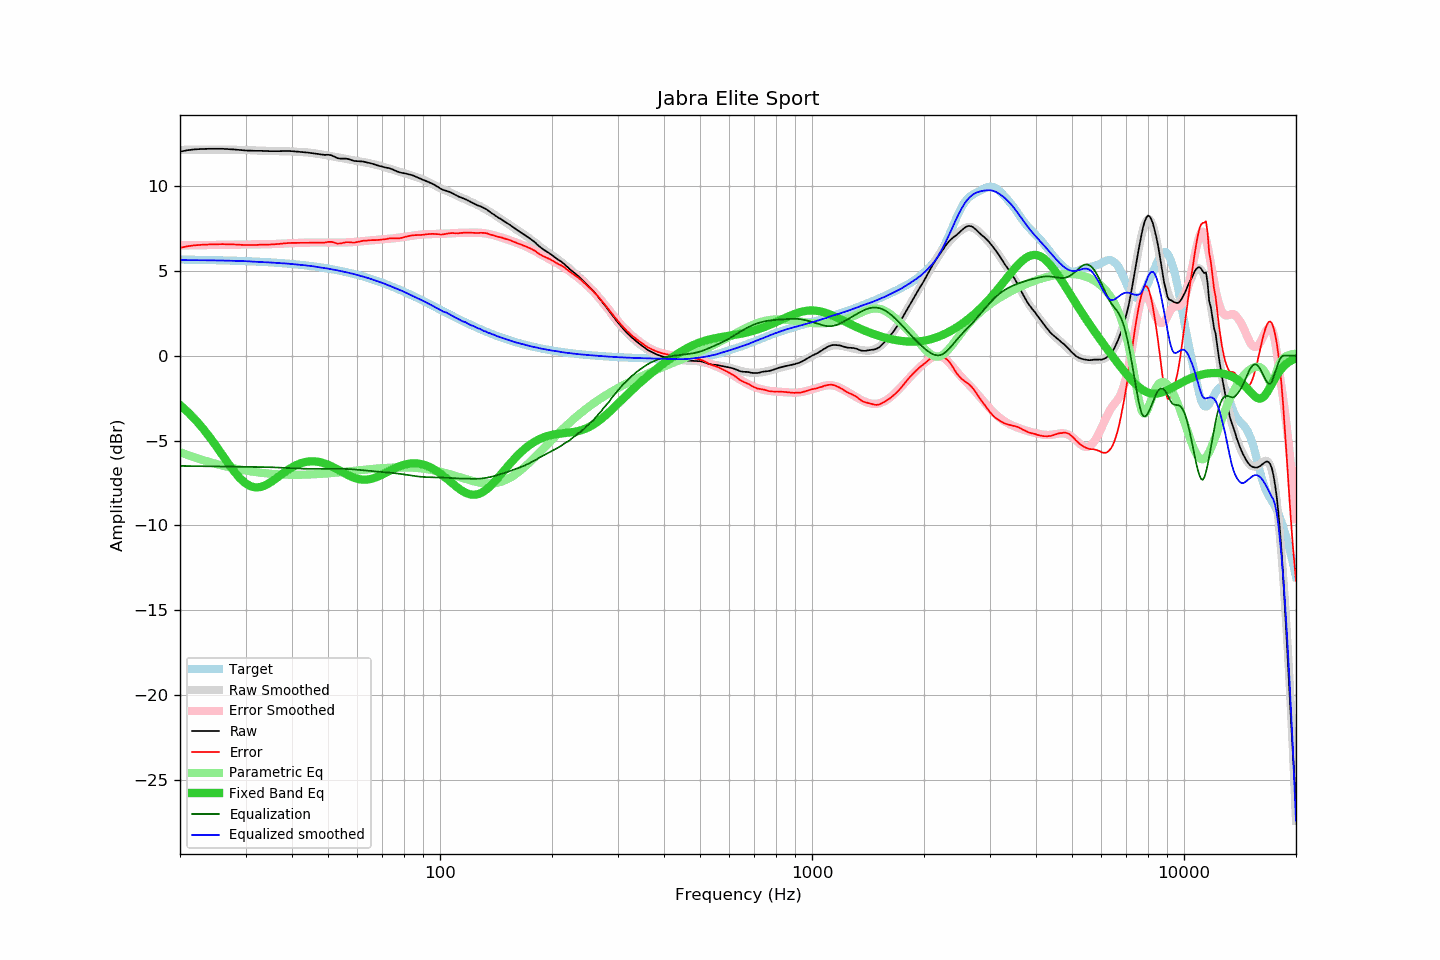

The table this chart was drawn from, first rows:
frequency, raw, error, smoothed, error_smoothed, equalization, parametric_eq, equalized_raw, equalized_smoothed, target
20, 12.03, 6.36, 12.13, 6.50, -6.50, -2.91, 5.53, 5.64, 5.67
21, 12.12, 6.45, 12.14, 6.50, -6.50, -3.32, 5.61, 5.63, 5.66
22, 12.17, 6.51, 12.14, 6.51, -6.51, -3.78, 5.66, 5.63, 5.65
23, 12.19, 6.54, 12.14, 6.52, -6.52, -4.27, 5.67, 5.63, 5.65
24, 12.20, 6.56, 12.14, 6.52, -6.52, -4.78, 5.67, 5.62, 5.64
25, 12.20, 6.57, 12.14, 6.53, -6.53, -5.32, 5.67, 5.62, 5.63
26, 12.20, 6.58, 12.14, 6.53, -6.53, -5.86, 5.66, 5.61, 5.62
27, 12.18, 6.57, 12.14, 6.54, -6.54, -6.37, 5.64, 5.60, 5.61
28, 12.16, 6.56, 12.14, 6.55, -6.55, -6.84, 5.61, 5.59, 5.60
29, 12.13, 6.54, 12.13, 6.55, -6.55, -7.23, 5.57, 5.58, 5.59
30, 12.10, 6.52, 12.13, 6.56, -6.56, -7.52, 5.54, 5.57, 5.58
31, 12.09, 6.52, 12.11, 6.56, -6.56, -7.70, 5.53, 5.55, 5.56
32, 12.08, 6.53, 12.10, 6.56, -6.56, -7.77, 5.52, 5.54, 5.55
33, 12.08, 6.54, 12.09, 6.56, -6.56, -7.74, 5.51, 5.52, 5.53
34, 12.07, 6.55, 12.08, 6.57, -6.57, -7.63, 5.50, 5.51, 5.52
35, 12.06, 6.55, 12.07, 6.58, -6.58, -7.47, 5.48, 5.49, 5.50
36, 12.06, 6.57, 12.06, 6.59, -6.59, -7.28, 5.47, 5.48, 5.48
37, 12.06, 6.59, 12.06, 6.60, -6.60, -7.09, 5.46, 5.46, 5.47
38, 12.07, 6.62, 12.05, 6.61, -6.61, -6.90, 5.46, 5.44, 5.45
39, 12.07, 6.64, 12.05, 6.62, -6.62, -6.73, 5.44, 5.43, 5.43
40, 12.06, 6.65, 12.04, 6.63, -6.63, -6.58, 5.42, 5.40, 5.41
41, 12.04, 6.65, 12.02, 6.64, -6.64, -6.46, 5.39, 5.38, 5.38
42, 12.02, 6.65, 12.01, 6.65, -6.65, -6.36, 5.36, 5.36, 5.36
43, 12.00, 6.66, 12.00, 6.66, -6.66, -6.29, 5.33, 5.34, 5.34
44, 11.98, 6.66, 11.98, 6.67, -6.67, -6.25, 5.31, 5.31, 5.31
45, 11.95, 6.66, 11.96, 6.67, -6.67, -6.23, 5.28, 5.29, 5.29
46, 11.92, 6.66, 11.93, 6.67, -6.67, -6.23, 5.24, 5.25, 5.26
47, 11.89, 6.66, 11.90, 6.67, -6.67, -6.25, 5.21, 5.22, 5.23
48, 11.86, 6.66, 11.87, 6.67, -6.67, -6.30, 5.19, 5.19, 5.20
49, 11.84, 6.67, 11.83, 6.67, -6.67, -6.36, 5.17, 5.17, 5.17
50, 11.85, 6.71, 11.80, 6.67, -6.67, -6.43, 5.18, 5.13, 5.14
51, 11.82, 6.71, 11.77, 6.67, -6.67, -6.51, 5.15, 5.10, 5.10
52, 11.74, 6.67, 11.73, 6.66, -6.66, -6.61, 5.07, 5.06, 5.07
53, 11.65, 6.61, 11.69, 6.66, -6.66, -6.70, 4.98, 5.03, 5.04
54, 11.62, 6.62, 11.66, 6.67, -6.67, -6.80, 4.95, 4.99, 5.00
55, 11.62, 6.65, 11.63, 6.67, -6.67, -6.90, 4.95, 4.96, 4.96
56, 11.62, 6.69, 11.60, 6.68, -6.68, -6.99, 4.94, 4.92, 4.92
57, 11.58, 6.69, 11.57, 6.69, -6.69, -7.07, 4.89, 4.88, 4.89
58, 11.52, 6.67, 11.54, 6.69, -6.69, -7.15, 4.82, 4.84, 4.85
59, 11.48, 6.67, 11.51, 6.71, -6.71, -7.21, 4.77, 4.80, 4.80
60, 11.47, 6.70, 11.48, 6.72, -6.72, -7.26, 4.75, 4.75, 4.76
61, 11.46, 6.74, 11.45, 6.74, -6.74, -7.29, 4.72, 4.71, 4.72
62, 11.45, 6.77, 11.42, 6.75, -6.75, -7.31, 4.69, 4.67, 4.68
63, 11.42, 6.79, 11.40, 6.77, -6.77, -7.31, 4.65, 4.63, 4.63
64, 11.38, 6.79, 11.36, 6.78, -6.78, -7.30, 4.59, 4.58, 4.58
65, 11.35, 6.81, 11.33, 6.80, -6.80, -7.27, 4.55, 4.53, 4.54
66, 11.31, 6.81, 11.30, 6.81, -6.81, -7.23, 4.49, 4.49, 4.49
67, 11.26, 6.81, 11.27, 6.83, -6.83, -7.19, 4.43, 4.44, 4.44
68, 11.22, 6.82, 11.23, 6.84, -6.84, -7.13, 4.38, 4.40, 4.39
69, 11.18, 6.83, 11.20, 6.85, -6.85, -7.07, 4.33, 4.35, 4.35
70, 11.15, 6.85, 11.15, 6.86, -6.86, -7.01, 4.29, 4.29, 4.30
71, 11.11, 6.86, 11.11, 6.87, -6.87, -6.94, 4.24, 4.24, 4.24
72, 11.08, 6.88, 11.07, 6.88, -6.88, -6.87, 4.20, 4.19, 4.19
73, 11.06, 6.91, 11.02, 6.89, -6.89, -6.80, 4.16, 4.13, 4.14
74, 11.01, 6.92, 10.98, 6.90, -6.90, -6.73, 4.10, 4.08, 4.09
75, 10.96, 6.92, 10.95, 6.92, -6.92, -6.67, 4.04, 4.03, 4.04
76, 10.90, 6.91, 10.91, 6.93, -6.93, -6.61, 3.96, 3.98, 3.99
77, 10.85, 6.91, 10.87, 6.95, -6.95, -6.56, 3.90, 3.93, 3.93
78, 10.81, 6.93, 10.84, 6.96, -6.96, -6.51, 3.84, 3.87, 3.88
79, 10.78, 6.95, 10.80, 6.98, -6.98, -6.47, 3.79, 3.82, 3.83
... 553 more rows
